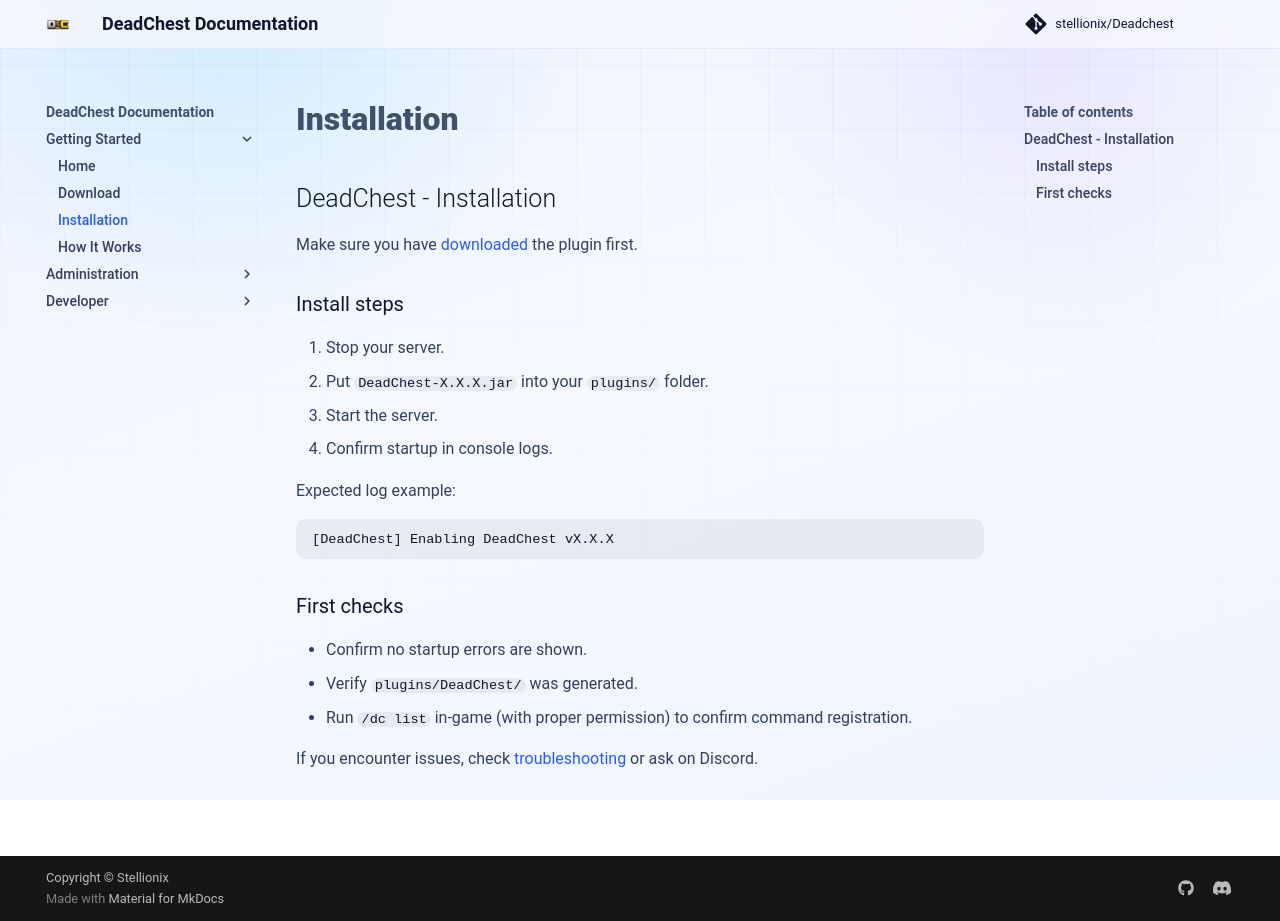

repository: Stellionix/Deadchest · page: 4.31.0/installation/index.html · generator: mkdocs

## DeadChest - Installation

Make sure you have [downloaded](download.md) the plugin first.

!!! info "Installing DeadChest Pro?"
    Follow the [Pro installation and migration guide](pro/installation.md), including
    the data migration steps when upgrading from the free edition.

### Install steps

1. Stop your server.
2. Put `DeadChest-X.X.X.jar` into your `plugins/` folder.
3. Start the server.
4. Confirm startup in console logs.

Expected log example:

```text
[DeadChest] Enabling DeadChest vX.X.X
```

### First checks

- Confirm no startup errors are shown.
- Verify `plugins/DeadChest/` was generated.
- Run `/dc list` in-game (with proper permission) to confirm command registration.

If you encounter issues, check [troubleshooting](troubleshooting.md) or ask on Discord.
